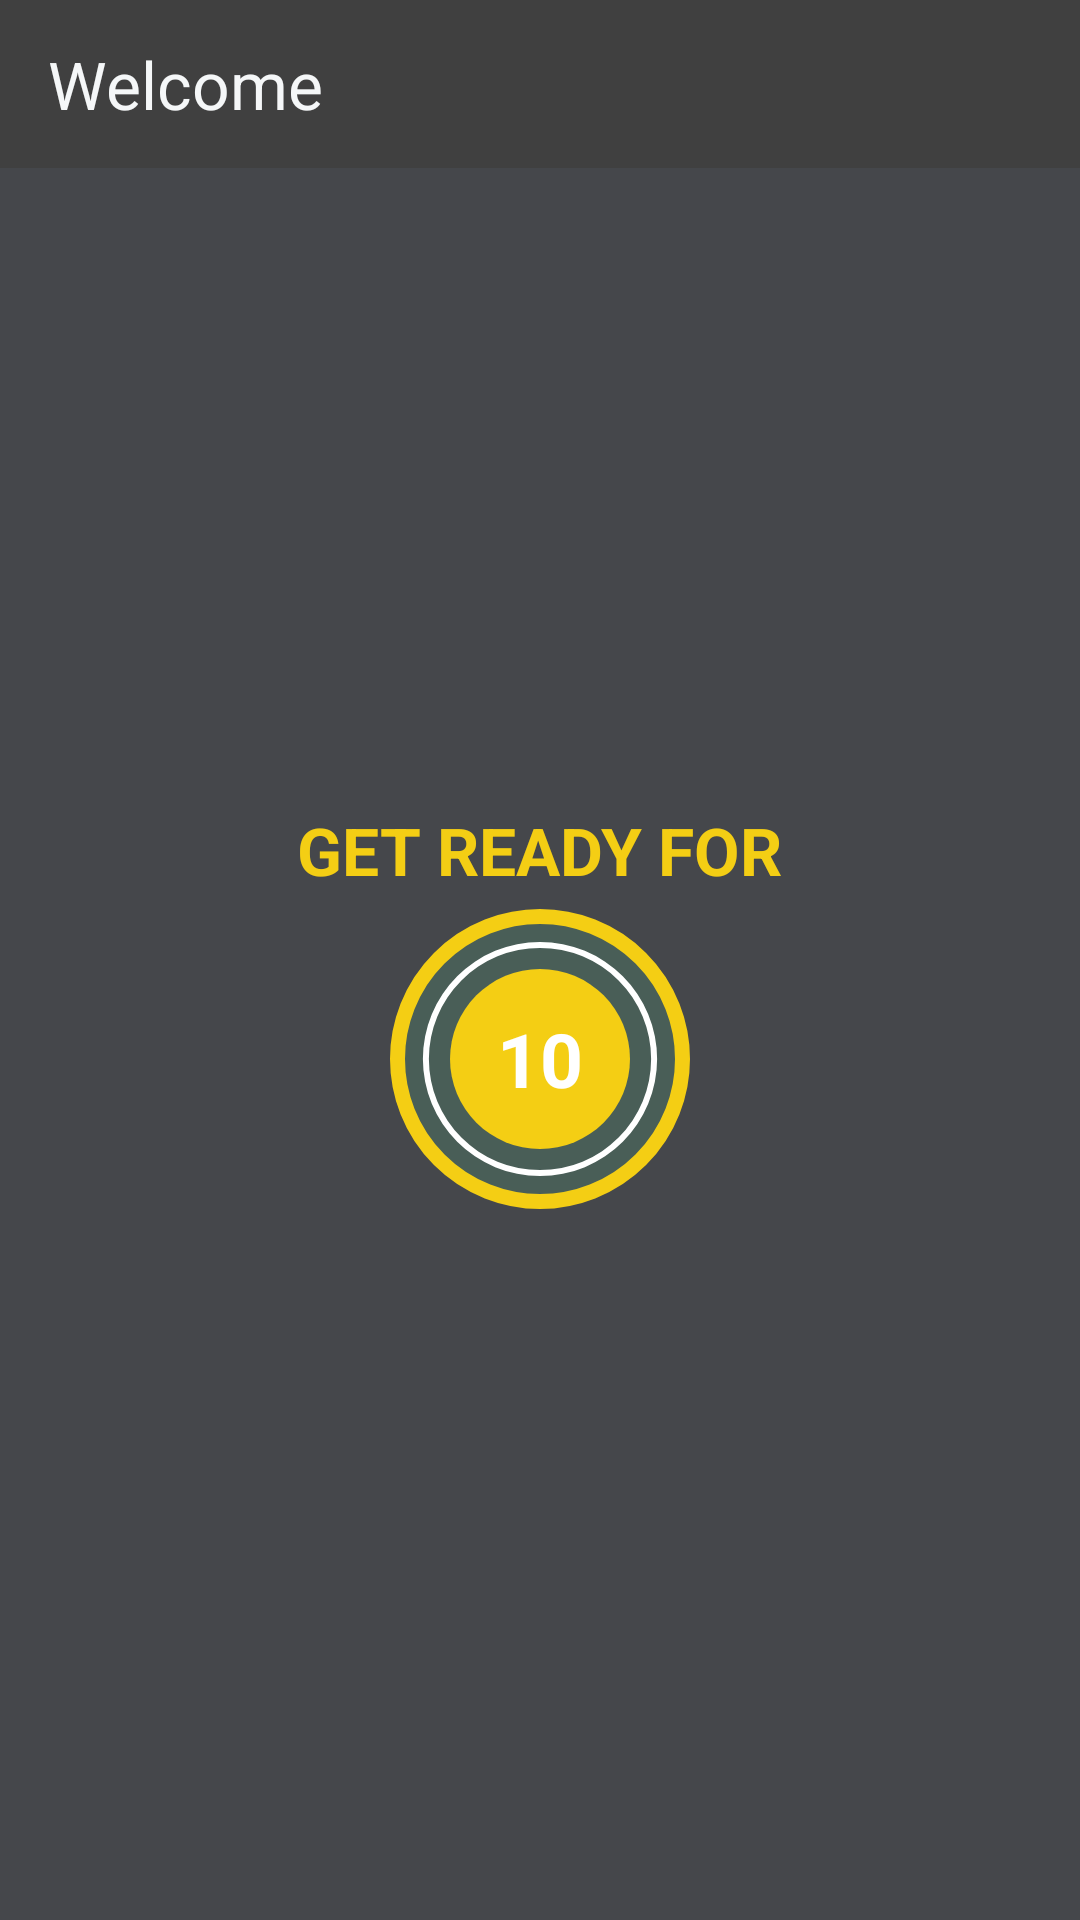

Write the Android layout XML for this screen, with the resource values it uses.
<!-- AndroidManifest.xml: application theme Theme.10MinWorkout -->
<!-- res/layout/activity_exercise.xml -->
<?xml version="1.0" encoding="utf-8"?>
<androidx.constraintlayout.widget.ConstraintLayout xmlns:android="http://schemas.android.com/apk/res/android"
    xmlns:app="http://schemas.android.com/apk/res-auto"
    xmlns:tools="http://schemas.android.com/tools"
    android:layout_width="match_parent"
    android:layout_height="match_parent"
    android:background="@color/primary"
    tools:context=".Activity.ExerciseActivity">

    <androidx.appcompat.widget.Toolbar
        android:id="@+id/toolbarExercise"
        android:layout_width="match_parent"
        android:layout_height="?android:attr/actionBarSize"
        android:background="@color/toolbar_color_normal"
        android:theme="@style/ToolbarTheme"
        app:layout_constraintTop_toTopOf="parent"
        app:title="Welcome"
        app:titleTextColor="@color/primaryLight" />

    <TextView
        android:id="@+id/tvTitle"
        android:layout_width="wrap_content"
        android:layout_height="wrap_content"
        android:layout_marginBottom="5dp"
        android:text="GET READY FOR"
        android:textSize="22sp"
        android:textStyle="bold"
        android:textColor="@color/primaryDark"
        app:layout_constraintBottom_toTopOf="@+id/flRestView"
        app:layout_constraintEnd_toEndOf="parent"
        app:layout_constraintStart_toStartOf="parent" />

    <FrameLayout
        android:id="@+id/flRestView"
        android:layout_width="100dp"
        android:layout_height="100dp"
        android:layout_marginTop="10dp"
        android:background="@drawable/item_circular_border"
        app:layout_constraintBottom_toBottomOf="parent"
        app:layout_constraintEnd_toEndOf="parent"
        app:layout_constraintStart_toStartOf="parent"
        app:layout_constraintTop_toBottomOf="@id/toolbarExercise">

        <ProgressBar
            android:id="@+id/progrssbar"
            style="?android:attr/progressBarStyleHorizontal"
            android:layout_width="100dp"
            android:layout_height="100dp"
            android:layout_gravity="center"
            android:background="@drawable/circular_progressbar_grey"
            android:indeterminate="false"
            android:max="10"
            android:progress="100"
            android:progressDrawable="@drawable/circular_progressbar"
            android:rotation="-90" />

        <LinearLayout
            android:layout_width="60dp"
            android:layout_height="60dp"
            android:layout_gravity="center"
            android:background="@drawable/item_circula_accent_background"
            android:gravity="center">

            <TextView
                android:id="@+id/tvTimer"
                android:layout_width="wrap_content"
                android:layout_height="wrap_content"
                android:text="10"
                android:textColor="@color/white"
                android:textSize="25sp"
                android:textStyle="bold" />

        </LinearLayout>

    </FrameLayout>


    <TextView
        android:id="@+id/tvUpcomingLabel"
        android:layout_width="wrap_content"
        android:layout_height="wrap_content"
        android:layout_margin="5dp"
        android:text="Upcoming Exercise"
        android:textColor="@color/primaryDark"
        android:textSize="16sp"
        android:textStyle="bold"
        android:visibility="gone"
        app:layout_constraintEnd_toEndOf="parent"
        app:layout_constraintStart_toStartOf="parent"
        app:layout_constraintTop_toBottomOf="@+id/flRestView"
        tools:visibility="visible" />

    <TextView
        android:id="@+id/tvUpcomingLabelExerciseName"
        android:layout_width="wrap_content"
        android:layout_height="wrap_content"
        android:layout_margin="5dp"
        android:text="Exercise Name"
        android:textColor="@color/primaryDark"
        android:textSize="22sp"
        android:textStyle="bold"
        android:visibility="gone"
        app:layout_constraintEnd_toEndOf="parent"
        app:layout_constraintStart_toStartOf="parent"
        app:layout_constraintTop_toBottomOf="@+id/tvUpcomingLabel"
        tools:visibility="visible" />

    <ImageView
        android:id="@+id/ivImage"
        android:layout_width="match_parent"
        android:layout_height="0dp"
        android:scaleType="fitXY"
        android:src="@drawable/start"
        android:visibility="invisible"
        app:layout_constraintBottom_toTopOf="@id/tvExerciseName"
        app:layout_constraintTop_toBottomOf="@id/toolbarExercise" />

    <TextView
        android:id="@+id/tvExerciseName"
        android:layout_width="wrap_content"
        android:layout_height="wrap_content"
        android:text="Exercise Name"
        android:textColor="@color/primaryDark"
        android:textSize="22sp"
        android:textStyle="bold"
        android:visibility="gone"
        app:layout_constraintEnd_toEndOf="parent"
        app:layout_constraintStart_toStartOf="parent"
        app:layout_constraintTop_toBottomOf="@+id/ivImage"
        tools:visibility="visible" />


    <FrameLayout
        android:id="@+id/flExerciseView"
        android:layout_width="100dp"
        android:layout_height="100dp"
        android:layout_marginTop="10dp"
        android:background="@drawable/item_circular_border"
        android:visibility="gone"
        app:layout_constraintBottom_toBottomOf="@id/rv_exerciseStatus"
        app:layout_constraintEnd_toEndOf="parent"
        app:layout_constraintStart_toStartOf="parent"
        app:layout_constraintTop_toBottomOf="@id/tvExerciseName"
        tools:visibility="visible">

        <ProgressBar
            android:id="@+id/progressbarExercise"
            style="?android:attr/progressBarStyleHorizontal"
            android:layout_width="100dp"
            android:layout_height="100dp"
            android:layout_gravity="center"
            android:background="@drawable/circular_progressbar_grey"
            android:indeterminate="false"
            android:max="30"
            android:progress="300"
            android:progressDrawable="@drawable/circular_progressbar"
            android:rotation="-90" />

        <LinearLayout
            android:layout_width="60dp"
            android:layout_height="60dp"
            android:layout_gravity="center"
            android:background="@drawable/item_circula_accent_background"
            android:gravity="center">

            <TextView
                android:id="@+id/tvTimerExercise"
                android:layout_width="wrap_content"
                android:layout_height="wrap_content"
                android:text="30"
                android:textColor="@color/white"
                android:textSize="25sp"
                android:textStyle="bold" />

        </LinearLayout>

    </FrameLayout>

    <androidx.recyclerview.widget.RecyclerView
        android:id="@+id/rv_exerciseStatus"
        android:layout_width="wrap_content"
        android:layout_height="wrap_content"
        android:layout_margin="5dp"

        app:layout_constraintBottom_toBottomOf="parent"
        app:layout_constraintEnd_toEndOf="parent"
        app:layout_constraintHorizontal_bias="0.5"
        app:layout_constraintStart_toStartOf="parent"
        app:layout_constraintTop_toBottomOf="@id/flExerciseView" />

</androidx.constraintlayout.widget.ConstraintLayout>
<!-- resources referenced by this layout -->
<resources>
  <color name="primary">#45474B</color>
  <color name="primaryDark">#F4CE14</color>
  <color name="primaryLight">#F5F7F8</color>
  <color name="toolbar_color_normal">#404040</color>
  <color name="white">#FFFFFFFF</color>
  <!-- drawable circular_progressbar (drawable) -->
  <?xml version="1.0" encoding="utf-8"?>
  <layer-list xmlns:android="http://schemas.android.com/apk/res/android">
  <item>
      <shape
          android:innerRadiusRatio="2.7"
          android:shape="ring"
          android:thicknessRatio="50.0"
          android:useLevel="true">
  
          <solid
              android:color="@color/white"/>
      </shape>
  </item>
  </layer-list>
  <!-- drawable circular_progressbar_grey (drawable) -->
  <?xml version="1.0" encoding="utf-8"?>
  <layer-list xmlns:android="http://schemas.android.com/apk/res/android">
      <item>
          <shape
              android:innerRadiusRatio="2.7"
              android:shape="ring"
              android:thicknessRatio="50.0"
              android:useLevel="false">
  
              <solid
                  android:color="@color/primaryLLight"/>
          </shape>
      </item>
  </layer-list>
  <!-- drawable item_circula_accent_background (drawable) -->
  <?xml version="1.0" encoding="utf-8"?>
  <shape xmlns:android="http://schemas.android.com/apk/res/android"
      android:shape="oval">
  <solid android:color="@color/primaryDark"/>
  </shape>
  <!-- drawable item_circular_border (drawable) -->
  <?xml version="1.0" encoding="utf-8"?>
  <shape xmlns:android="http://schemas.android.com/apk/res/android"
      android:shape="oval">
  
  <stroke
      android:width="5dp"
      android:color="@color/primaryDark"/>
  
  <solid android:color="@color/primaryLLight"/>
  
  </shape>
  <style name="ToolbarTheme" parent="@style/ThemeOverlay.MaterialComponents.ActionBar">
          <item name="colorControlNormal">@color/toolbar_color_normal</item>
      </style>
  <style name="Theme.10MinWorkout" parent="Base.Theme.10MinWorkout" />
  <color name="primaryLLight">#495E57</color>
  <style name="Base.Theme.10MinWorkout" parent="Theme.Material3.DayNight.NoActionBar">
          
          <item name="android:windowFullscreen">true</item>
          
      </style>
</resources>
